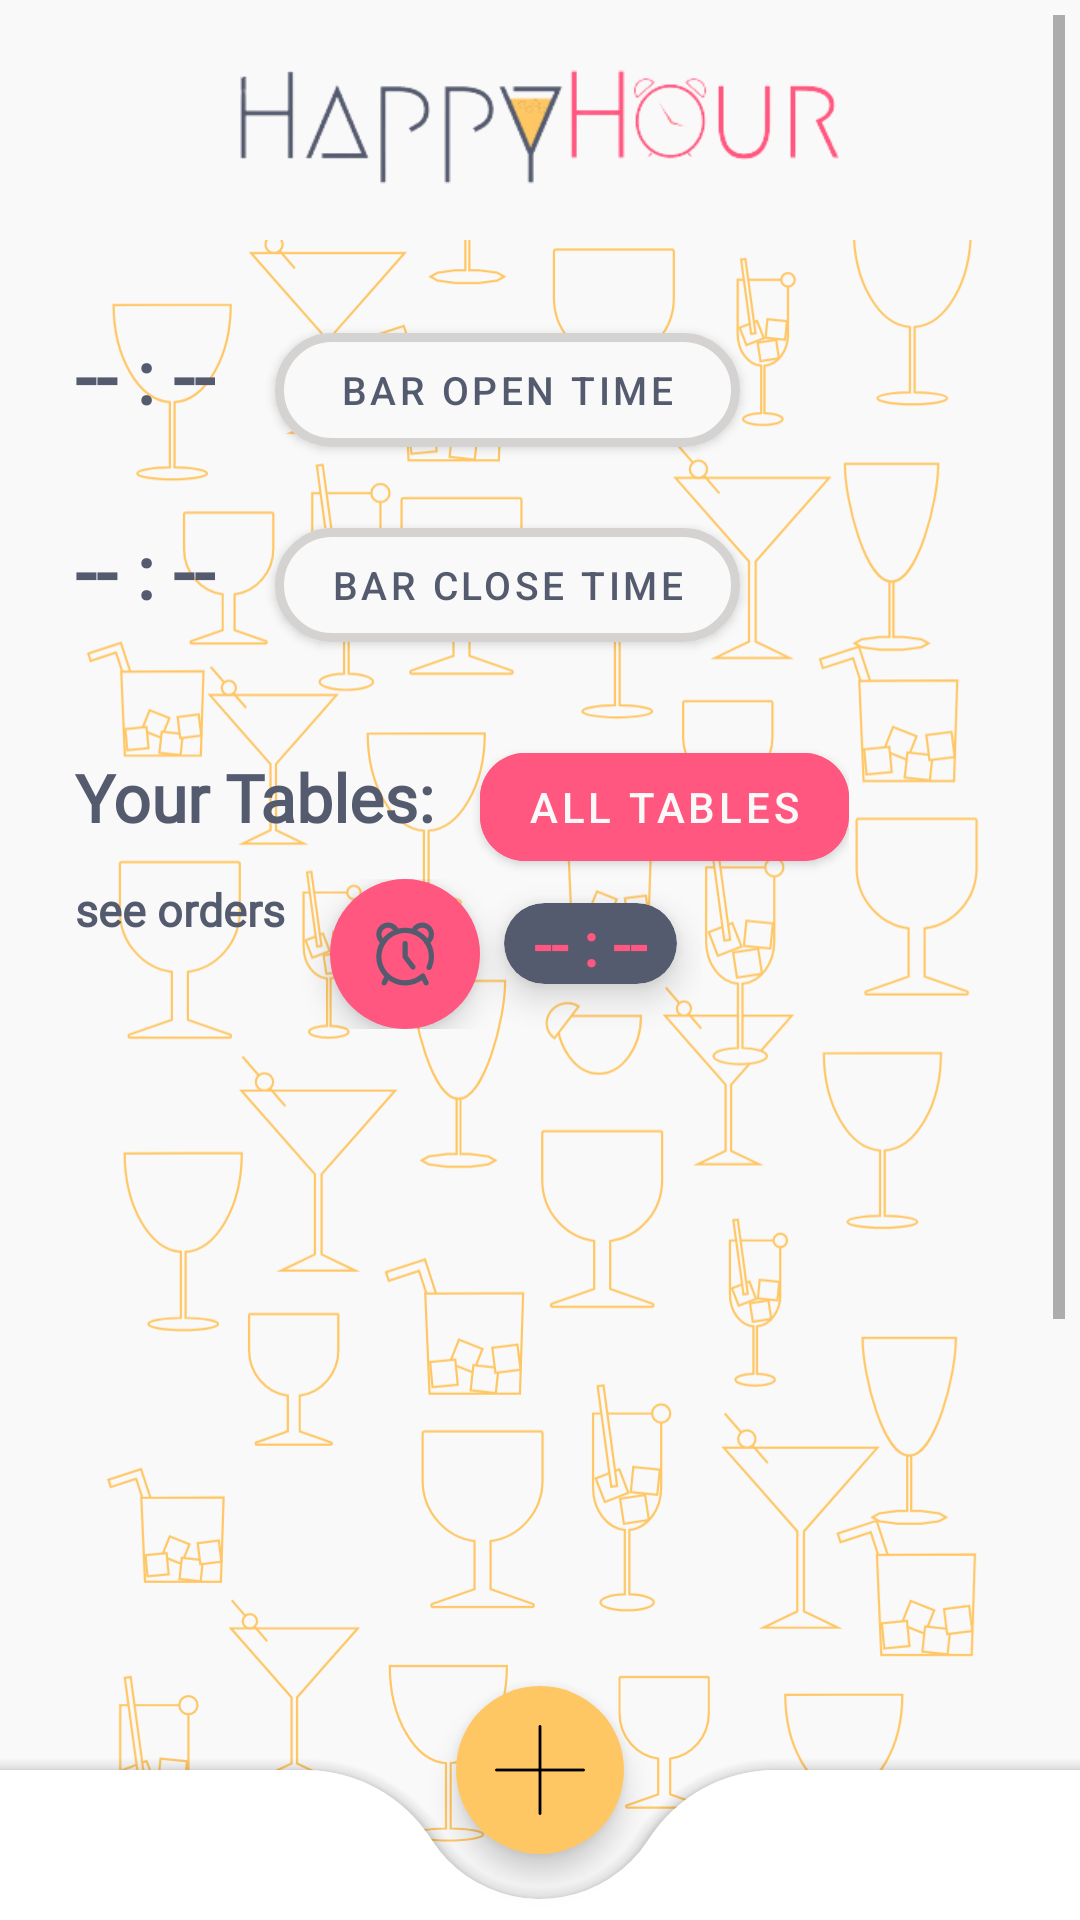

Write the Android layout XML for this screen, with the resource values it uses.
<!-- AndroidManifest.xml: application theme Theme.HappyHour -->
<!-- res/layout/activity_bar_tables.xml -->
<?xml version="1.0" encoding="utf-8"?>
<RelativeLayout
    xmlns:android="http://schemas.android.com/apk/res/android"
    xmlns:app="http://schemas.android.com/apk/res-auto"
    xmlns:tools="http://schemas.android.com/tools"
    android:layout_width="match_parent"
    android:layout_height="match_parent"
    tools:context=".activities.business_account.Activity_bar_account">

    <ImageView
        android:id="@+id/bar_tables_IMG_background"
        android:layout_width="match_parent"
        android:layout_height="match_parent"
        android:background="#FAF9F9"
        android:scaleType="fitCenter"
        android:src="@drawable/img_background" />
    <ScrollView
        android:id="@+id/scroll"
        android:layout_width="match_parent"
        android:layout_height="match_parent"
        android:layout_marginStart="5dp"
        android:layout_marginTop="5dp"
        android:layout_marginEnd="5dp"
        android:layout_marginBottom="5dp">

    <LinearLayout
        android:layout_width="match_parent"
        android:layout_height="match_parent"
        android:orientation="vertical">

        <include
            android:id="@+id/app_top_main"
            layout="@layout/app_top_bar" />

        <LinearLayout
            android:layout_width="match_parent"
            android:layout_height="match_parent"
            android:orientation="vertical">

            <LinearLayout
                android:layout_width="match_parent"
                android:layout_height="match_parent"
                android:orientation="horizontal">

                <com.google.android.material.textview.MaterialTextView
                    android:id="@+id/bar_tables_TXT_open_time"
                    android:layout_width="wrap_content"
                    android:layout_height="wrap_content"
                    android:fontFamily="@font/comfortaa_bold"
                    android:layout_marginTop="25dp"
                    android:layout_marginStart="20dp"
                    android:text="-- : --"
                    android:textColor="#555B6E"
                    android:textSize="25sp"
                    android:textStyle="bold" />

                <com.google.android.material.button.MaterialButton
                    android:id="@+id/barDetails_BTN_open_time"
                    android:layout_width="155dp"
                    android:layout_height="50dp"
                    android:layout_marginTop="25dp"
                    android:layout_marginStart="20dp"
                    android:layout_marginEnd="20dp"
                    android:backgroundTint="#FAF9F9"
                    android:text="Bar Open Time"
                    android:textColor="#555B6E"
                    android:textSize="13sp"
                    app:cornerRadius="20dp"
                    app:strokeColor="#6CA19C9C"
                    app:strokeWidth="3dp" />

            </LinearLayout>

            <LinearLayout
                android:layout_width="match_parent"
                android:layout_height="match_parent"
                android:orientation="horizontal">

                <com.google.android.material.textview.MaterialTextView
                    android:id="@+id/bar_tables_TXT_close_time"
                    android:layout_width="wrap_content"
                    android:layout_height="wrap_content"
                    android:fontFamily="@font/comfortaa_bold"
                    android:layout_marginTop="15dp"
                    android:layout_marginStart="20dp"
                    android:text="-- : --"
                    android:textColor="#555B6E"
                    android:textSize="25sp"
                    android:textStyle="bold" />

                <com.google.android.material.button.MaterialButton
                    android:id="@+id/barDetails_BTN_close_time"
                    android:layout_width="155dp"
                    android:layout_height="50dp"
                    android:layout_marginTop="15dp"
                    android:layout_marginStart="20dp"
                    android:layout_marginEnd="20dp"
                    android:backgroundTint="#FAF9F9"
                    android:text="Bar Close Time"
                    android:textColor="#555B6E"
                    android:textSize="13sp"
                    app:cornerRadius="20dp"
                    app:strokeColor="#6CA19C9C"
                    app:strokeWidth="3dp" />

            </LinearLayout>

        </LinearLayout>
        <LinearLayout
            android:layout_width="wrap_content"
            android:layout_height="wrap_content"
            android:orientation="horizontal"
            android:layout_marginTop="25dp"
            >

            <com.google.android.material.textview.MaterialTextView
                android:id="@+id/bar_tables_TXT_description"
                android:layout_width="wrap_content"
                android:layout_height="wrap_content"
                android:fontFamily="@font/comfortaa_bold"
                android:layout_marginEnd="15dp"
                android:layout_marginStart="20dp"
                android:text="Your Tables:"
                android:textColor="#555B6E"
                android:textSize="22sp"
                android:textStyle="bold" />

        <com.google.android.material.button.MaterialButton
            android:id="@+id/bar_tables_BTN_show_all"
            android:layout_width="wrap_content"
            android:layout_height="wrap_content"
            android:backgroundTint="#FF577F"
            android:clickable="true"
            app:borderWidth="0dp"
            app:cornerRadius="15dp"
            android:text="All tables"
            android:textColor="#FAF9F9"
            app:tint="#555B6E"
            app:useCompatPadding="false" />
        </LinearLayout>


        <LinearLayout
            android:layout_width="wrap_content"
            android:layout_height="wrap_content"
            android:orientation="horizontal"
            >

            <com.google.android.material.textview.MaterialTextView
                android:layout_width="wrap_content"
                android:layout_height="wrap_content"
                android:fontFamily="@font/comfortaa_bold"
                android:layout_marginEnd="15dp"
                android:layout_marginStart="20dp"
                android:text="see orders"
                android:textColor="#555B6E"
                android:textSize="15sp"
                android:textStyle="bold" />

            <com.google.android.material.floatingactionbutton.FloatingActionButton
                android:id="@+id/bar_tables_FAB_addTime"
                android:layout_width="wrap_content"
                android:layout_height="wrap_content"
                android:layout_alignParentEnd="true"
                android:backgroundTint="#FF577F"
                android:clickable="true"
                app:borderWidth="0dp"
                app:fabCustomSize="50dp"
                app:srcCompat="@drawable/ic_time"
                app:tint="#555B6E"
                app:useCompatPadding="false" />

            <com.google.android.material.card.MaterialCardView
                android:layout_width="wrap_content"
                android:layout_height="wrap_content"
                android:layout_margin="8dp"
                android:elevation="7dp"
                app:cardBackgroundColor="#555B6E"
                app:cardCornerRadius="30dp"
                app:cardElevation="7dp">


                <com.google.android.material.textview.MaterialTextView
                    android:id="@+id/bar_tables_LBL_time"
                    android:layout_width="wrap_content"
                    android:layout_height="wrap_content"
                    android:layout_gravity="center"
                    android:layout_marginStart="10dp"
                    android:layout_marginEnd="10dp"
                    android:fontFamily="@font/comfortaa_bold"
                    android:gravity="center"
                    android:text="-- : --"
                    android:textColor="#FF577F"
                    android:textSize="20sp"
                    android:textStyle="bold" />

            </com.google.android.material.card.MaterialCardView>


        </LinearLayout>


        <androidx.recyclerview.widget.RecyclerView
            android:id="@+id/bar_tables_LST_tables"
            android:layout_width="match_parent"
            android:layout_height="500dp"
            android:layout_margin="5dp"
            app:layoutManager="androidx.recyclerview.widget.LinearLayoutManager"
            app:layout_constraintBottom_toBottomOf="parent"
            app:layout_constraintEnd_toEndOf="parent"
            app:layout_constraintStart_toStartOf="parent"
            app:layout_constraintTop_toTopOf="parent" />
        <View
            android:layout_width="match_parent"
            android:layout_height="40dp"
            android:layout_marginTop="25dp"
            android:visibility="invisible"
            />

    </LinearLayout>
    </ScrollView>

    <androidx.coordinatorlayout.widget.CoordinatorLayout
        android:layout_width="match_parent"
        android:layout_height="match_parent">

        <com.google.android.material.bottomappbar.BottomAppBar
            android:id="@+id/bottom_app_bar"
            android:layout_width="match_parent"
            android:layout_height="50dp"
            android:layout_gravity="bottom"
            app:backgroundTint="@color/white"
            app:fabAlignmentMode="center"
            app:fabCradleRoundedCornerRadius="50dp"
            app:fabCradleMargin="15dp"
            />


        <com.google.android.material.floatingactionbutton.FloatingActionButton
            android:id="@+id/fab_add_table"
            android:layout_width="wrap_content"
            android:layout_height="wrap_content"
            android:backgroundTint="#FFC764"
            app:borderWidth="0dp"
            android:src="@drawable/ic_plus"
            app:layout_anchor="@id/bottom_app_bar"
            app:maxImageSize="30dp" />

    </androidx.coordinatorlayout.widget.CoordinatorLayout>
</RelativeLayout>
<!-- res/layout/app_top_bar.xml (included above) -->
<?xml version="1.0" encoding="utf-8"?>
<LinearLayout
    xmlns:android="http://schemas.android.com/apk/res/android"
    android:layout_width="match_parent"
    android:layout_height="wrap_content"
    xmlns:app="http://schemas.android.com/apk/res-auto"
    android:orientation="vertical">

    <com.google.android.material.appbar.AppBarLayout
        android:layout_width="match_parent"
        android:layout_height="wrap_content"
        android:theme="@style/Theme.HappyHour.AppBarOverlay">



        <com.google.android.material.appbar.MaterialToolbar
            android:id="@+id/toolbar"
            android:layout_width="match_parent"
            android:layout_height="75dp"
            android:background="#FAF9F9"
            app:popupTheme="@style/Theme.HappyHour.PopupOverlay">
        <ImageView
            android:id="@+id/main_IMG_background"
            android:layout_width="200dp"
            android:layout_height="50dp"
            android:src="@drawable/ic_logo"
            android:layout_gravity="center" />

        </com.google.android.material.appbar.MaterialToolbar>

    </com.google.android.material.appbar.AppBarLayout>

</LinearLayout>
<!-- resources referenced by this layout -->
<resources>
  <!-- drawable ic_logo: png bitmap (drawable, 11587 bytes) -->
  <!-- drawable ic_plus: png bitmap (drawable, 709 bytes) -->
  <!-- drawable ic_time: vector/xml drawable (drawable, 2447 chars, omitted) -->
  <!-- drawable img_background: vector/xml drawable (drawable, 56233 chars, omitted) -->
  <style name="Theme.HappyHour.AppBarOverlay" parent="ThemeOverlay.AppCompat.Dark.ActionBar" />
  <style name="Theme.HappyHour.PopupOverlay" parent="ThemeOverlay.AppCompat.Light" />
  <style name="Theme.HappyHour" parent="Theme.MaterialComponents.DayNight.NoActionBar">
          
          <item name="colorPrimary">@color/black</item>
          <item name="colorPrimaryVariant">@color/black</item>
          <item name="colorOnPrimary">#FF577F</item>
          
          <item name="colorSecondary">#FF577F</item>
          <item name="colorSecondaryVariant">#FF577F</item>
          <item name="colorOnSecondary">@color/black</item>
          
          <item name="android:statusBarColor" tools:targetApi="l">?attr/colorPrimaryVariant</item>
          
      </style>
  <!-- not gathered from this repository: default colours our renderer supplied (Android Studio template values) -->
  <color name="black">#FF000000</color>
  <color name="white">#FFFFFFFF</color>
</resources>
